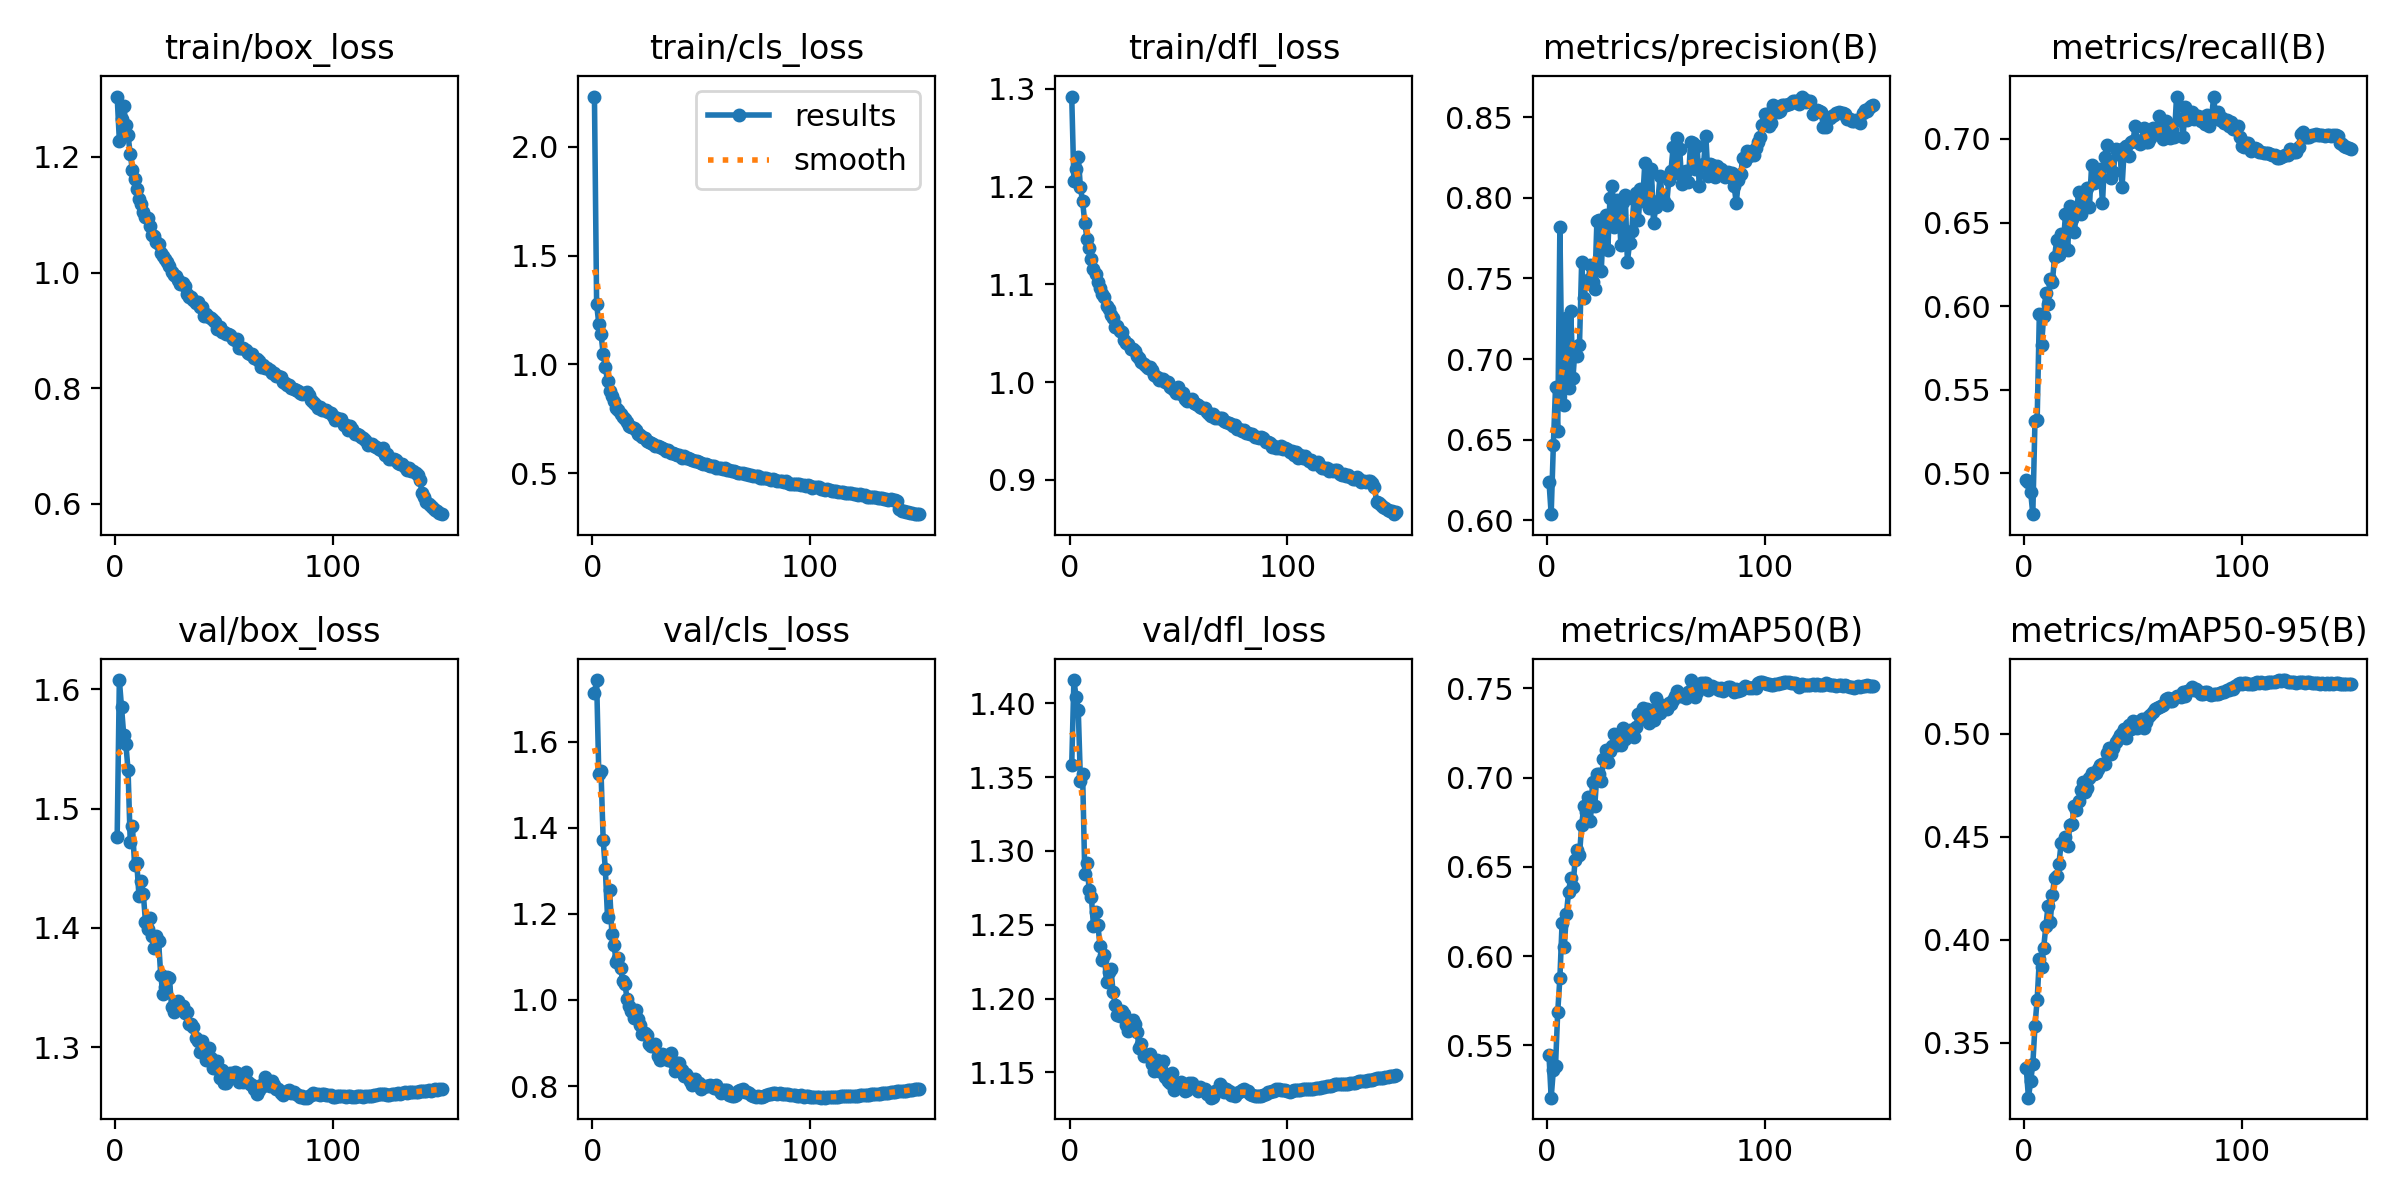

The table this chart was drawn from, first rows:
epoch, train/box_loss, train/cls_loss, train/dfl_loss, metrics/precision(B), metrics/recall(B), metrics/mAP50(B), metrics/mAP50-95(B), val/box_loss, val/cls_loss, val/dfl_loss, lr/pg0, lr/pg1, lr/pg2
1, 1.304, 2.231, 1.292, 0.624, 0.4961, 0.5444, 0.3374, 1.476, 1.713, 1.358, 0.003328, 0.003328, 0.003328
2, 1.228, 1.278, 1.206, 0.6039, 0.4946, 0.5207, 0.3232, 1.608, 1.743, 1.416, 0.006617, 0.006617, 0.006617
3, 1.265, 1.186, 1.218, 0.6466, 0.489, 0.5362, 0.3311, 1.585, 1.525, 1.404, 0.009863, 0.009863, 0.009863
4, 1.289, 1.141, 1.23, 0.6827, 0.4755, 0.5385, 0.3394, 1.562, 1.533, 1.395, 0.009802, 0.009802, 0.009802
5, 1.256, 1.05, 1.199, 0.6554, 0.5315, 0.5685, 0.358, 1.554, 1.373, 1.348, 0.009736, 0.009736, 0.009736
6, 1.237, 0.9865, 1.185, 0.7815, 0.532, 0.5876, 0.3709, 1.532, 1.304, 1.352, 0.00967, 0.00967, 0.00967
7, 1.205, 0.9249, 1.163, 0.6835, 0.595, 0.6183, 0.3906, 1.472, 1.193, 1.284, 0.009604, 0.009604, 0.009604
8, 1.177, 0.8783, 1.147, 0.6718, 0.5766, 0.605, 0.3867, 1.486, 1.255, 1.292, 0.009538, 0.009538, 0.009538
9, 1.162, 0.8529, 1.137, 0.7257, 0.5941, 0.6235, 0.3961, 1.453, 1.154, 1.274, 0.009472, 0.009472, 0.009472
10, 1.145, 0.8308, 1.126, 0.6821, 0.6079, 0.6361, 0.4067, 1.455, 1.128, 1.269, 0.009406, 0.009406, 0.009406
11, 1.127, 0.7997, 1.115, 0.7296, 0.6013, 0.6437, 0.4164, 1.427, 1.088, 1.249, 0.00934, 0.00934, 0.00934
12, 1.118, 0.7901, 1.111, 0.6883, 0.6161, 0.6387, 0.4084, 1.44, 1.098, 1.258, 0.009274, 0.009274, 0.009274
13, 1.106, 0.7709, 1.103, 0.7073, 0.6146, 0.6539, 0.4219, 1.429, 1.074, 1.25, 0.009208, 0.009208, 0.009208
14, 1.096, 0.7567, 1.097, 0.702, 0.6297, 0.6595, 0.4302, 1.405, 1.044, 1.236, 0.009142, 0.009142, 0.009142
15, 1.094, 0.7484, 1.09, 0.7089, 0.6396, 0.6564, 0.4308, 1.399, 1.036, 1.226, 0.009076, 0.009076, 0.009076
16, 1.081, 0.7339, 1.087, 0.7601, 0.6303, 0.6734, 0.4369, 1.409, 1.003, 1.229, 0.00901, 0.00901, 0.00901
17, 1.065, 0.716, 1.078, 0.7376, 0.6434, 0.6838, 0.4468, 1.393, 0.9863, 1.211, 0.008944, 0.008944, 0.008944
18, 1.064, 0.7118, 1.074, 0.7474, 0.637, 0.6804, 0.4472, 1.383, 0.9733, 1.218, 0.008878, 0.008878, 0.008878
19, 1.053, 0.707, 1.068, 0.7489, 0.6549, 0.689, 0.4501, 1.393, 0.958, 1.22, 0.008812, 0.008812, 0.008812
20, 1.05, 0.6971, 1.065, 0.7583, 0.6338, 0.6758, 0.4457, 1.389, 0.976, 1.204, 0.008746, 0.008746, 0.008746
21, 1.033, 0.6809, 1.057, 0.7476, 0.6599, 0.6973, 0.4558, 1.361, 0.9547, 1.196, 0.00868, 0.00868, 0.00868
22, 1.028, 0.6752, 1.057, 0.7437, 0.6523, 0.6838, 0.456, 1.344, 0.9429, 1.189, 0.008614, 0.008614, 0.008614
23, 1.024, 0.6685, 1.052, 0.7856, 0.6443, 0.7017, 0.4649, 1.35, 0.9219, 1.188, 0.008548, 0.008548, 0.008548
24, 1.018, 0.6608, 1.051, 0.7863, 0.6549, 0.7018, 0.4632, 1.359, 0.9234, 1.192, 0.008482, 0.008482, 0.008482
25, 1.011, 0.6499, 1.043, 0.7548, 0.668, 0.6978, 0.4676, 1.358, 0.919, 1.19, 0.008416, 0.008416, 0.008416
26, 1.001, 0.645, 1.04, 0.7846, 0.6551, 0.7106, 0.4726, 1.333, 0.8981, 1.182, 0.00835, 0.00835, 0.00835
27, 0.9958, 0.6407, 1.039, 0.7891, 0.6613, 0.7155, 0.4768, 1.329, 0.8937, 1.178, 0.008284, 0.008284, 0.008284
28, 0.9936, 0.6334, 1.034, 0.7675, 0.669, 0.7089, 0.472, 1.337, 0.8927, 1.18, 0.008218, 0.008218, 0.008218
29, 0.9867, 0.6268, 1.034, 0.7999, 0.6709, 0.7149, 0.4736, 1.339, 0.8977, 1.186, 0.008152, 0.008152, 0.008152
30, 0.981, 0.6262, 1.032, 0.8074, 0.6592, 0.7175, 0.4785, 1.332, 0.869, 1.183, 0.008086, 0.008086, 0.008086
31, 0.9817, 0.6201, 1.027, 0.7815, 0.6843, 0.7241, 0.4808, 1.334, 0.8596, 1.177, 0.00802, 0.00802, 0.00802
32, 0.9763, 0.6168, 1.025, 0.7988, 0.6737, 0.7184, 0.4804, 1.329, 0.875, 1.166, 0.007954, 0.007954, 0.007954
33, 0.9632, 0.6132, 1.021, 0.7975, 0.6757, 0.7207, 0.4813, 1.329, 0.8729, 1.169, 0.007888, 0.007888, 0.007888
34, 0.9574, 0.6028, 1.019, 0.7706, 0.6765, 0.7183, 0.483, 1.319, 0.87, 1.161, 0.007822, 0.007822, 0.007822
35, 0.9584, 0.6044, 1.017, 0.7972, 0.6818, 0.7277, 0.4848, 1.319, 0.8605, 1.162, 0.007756, 0.007756, 0.007756
36, 0.9518, 0.5938, 1.015, 0.8018, 0.6616, 0.7215, 0.4856, 1.317, 0.8768, 1.161, 0.00769, 0.00769, 0.00769
37, 0.9481, 0.5932, 1.016, 0.7601, 0.6893, 0.7236, 0.4853, 1.307, 0.8555, 1.162, 0.007624, 0.007624, 0.007624
38, 0.9488, 0.5892, 1.013, 0.772, 0.6962, 0.7265, 0.4908, 1.305, 0.8345, 1.156, 0.007558, 0.007558, 0.007558
39, 0.9401, 0.5823, 1.008, 0.7791, 0.6856, 0.7245, 0.4933, 1.296, 0.8532, 1.151, 0.007492, 0.007492, 0.007492
40, 0.9411, 0.5857, 1.005, 0.7995, 0.6764, 0.7225, 0.4904, 1.305, 0.8543, 1.159, 0.007426, 0.007426, 0.007426
41, 0.9242, 0.5713, 1.002, 0.8028, 0.6802, 0.7283, 0.4933, 1.296, 0.8368, 1.151, 0.00736, 0.00736, 0.00736
42, 0.9281, 0.5784, 1.004, 0.7859, 0.6938, 0.7356, 0.496, 1.289, 0.8236, 1.152, 0.007294, 0.007294, 0.007294
43, 0.9238, 0.5698, 1.003, 0.8056, 0.6911, 0.7345, 0.4976, 1.3, 0.8292, 1.158, 0.007228, 0.007228, 0.007228
44, 0.9219, 0.5693, 0.9997, 0.7982, 0.6935, 0.7391, 0.4996, 1.291, 0.82, 1.147, 0.007162, 0.007162, 0.007162
45, 0.9172, 0.5669, 0.9999, 0.8213, 0.6715, 0.7328, 0.5004, 1.283, 0.8112, 1.144, 0.007096, 0.007096, 0.007096
46, 0.9138, 0.5622, 0.9956, 0.8075, 0.6944, 0.7382, 0.5025, 1.282, 0.8033, 1.143, 0.00703, 0.00703, 0.00703
47, 0.9027, 0.5545, 0.9944, 0.7937, 0.6957, 0.7308, 0.4978, 1.288, 0.8157, 1.149, 0.006964, 0.006964, 0.006964
48, 0.9061, 0.5541, 0.9917, 0.8176, 0.6899, 0.7362, 0.5044, 1.274, 0.8017, 1.138, 0.006898, 0.006898, 0.006898
49, 0.8964, 0.5493, 0.9889, 0.7841, 0.6981, 0.7325, 0.5024, 1.28, 0.8064, 1.142, 0.006832, 0.006832, 0.006832
50, 0.8965, 0.5472, 0.9947, 0.794, 0.6987, 0.7446, 0.5061, 1.27, 0.7931, 1.142, 0.006766, 0.006766, 0.006766
51, 0.8939, 0.5423, 0.9877, 0.7978, 0.7078, 0.7416, 0.5056, 1.27, 0.7975, 1.143, 0.0067, 0.0067, 0.0067
52, 0.8931, 0.5422, 0.989, 0.8136, 0.6985, 0.7362, 0.5031, 1.275, 0.7992, 1.141, 0.006634, 0.006634, 0.006634
53, 0.8917, 0.5394, 0.9826, 0.8001, 0.6971, 0.7385, 0.5045, 1.278, 0.7997, 1.137, 0.006568, 0.006568, 0.006568
54, 0.8854, 0.5317, 0.981, 0.798, 0.6996, 0.7396, 0.5071, 1.278, 0.8035, 1.138, 0.006502, 0.006502, 0.006502
55, 0.8826, 0.5332, 0.9815, 0.7953, 0.7066, 0.7382, 0.5029, 1.279, 0.801, 1.143, 0.006436, 0.006436, 0.006436
56, 0.8856, 0.5334, 0.9825, 0.8111, 0.6982, 0.742, 0.5059, 1.278, 0.7954, 1.143, 0.00637, 0.00637, 0.00637
57, 0.8687, 0.5254, 0.9785, 0.8165, 0.6983, 0.7415, 0.5082, 1.271, 0.8024, 1.14, 0.006304, 0.006304, 0.006304
58, 0.8692, 0.5252, 0.9773, 0.8315, 0.7007, 0.7432, 0.5091, 1.274, 0.7912, 1.139, 0.006238, 0.006238, 0.006238
59, 0.8689, 0.526, 0.977, 0.8154, 0.7067, 0.7459, 0.5105, 1.271, 0.7832, 1.137, 0.006172, 0.006172, 0.006172
60, 0.8659, 0.5197, 0.9751, 0.8372, 0.7032, 0.7487, 0.5124, 1.279, 0.7904, 1.14, 0.006106, 0.006106, 0.006106
... 90 more rows
